Run: headless pygame with SDL's dummy video driver; simulated clock (each Clock.tick advances the game by its frame time, no real sleeping); random seed 0; keys injected as events and as key.get_pressed() state; no mouse input.
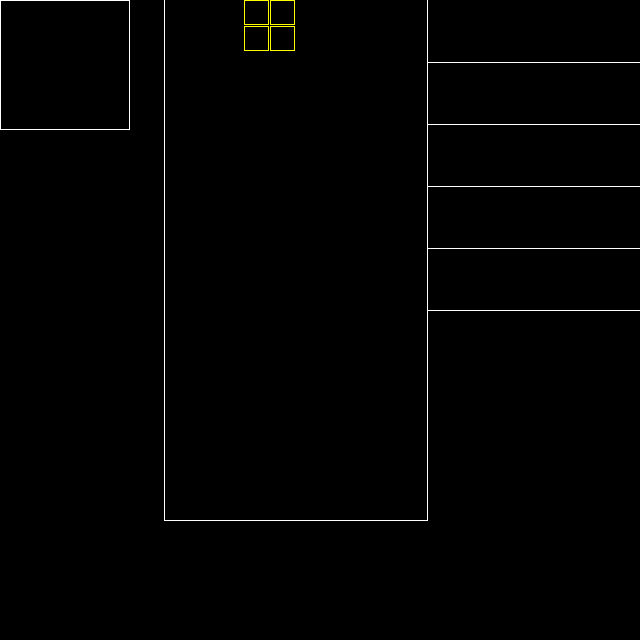
Frame 1 of 4 · flips 1–60 · no input
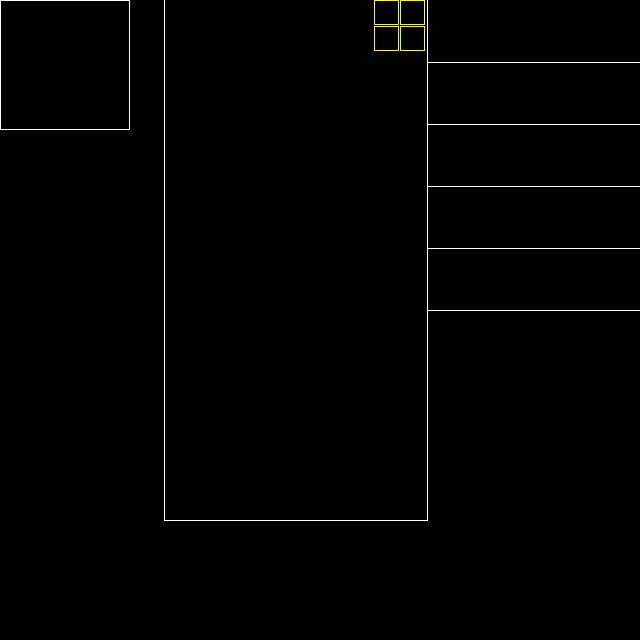
Frame 2 of 4 · flips 61–180 · tapped SPACE, RETURN · held RIGHT (→), D
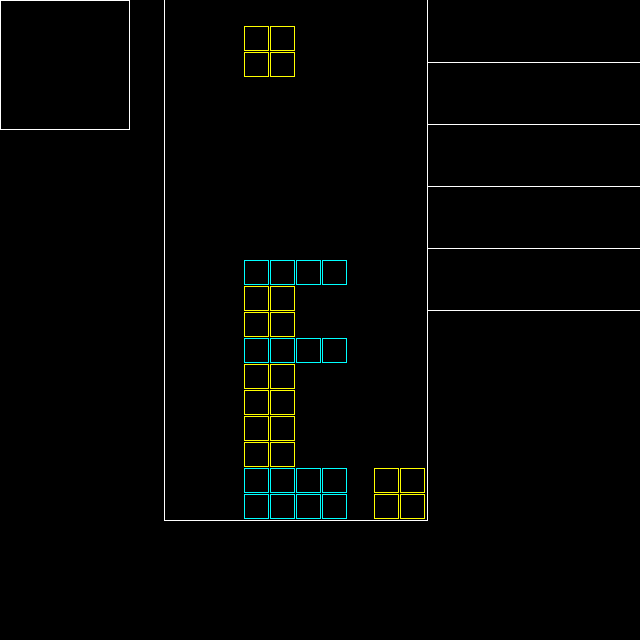
Frame 3 of 4 · flips 181–300 · held DOWN (↓), S
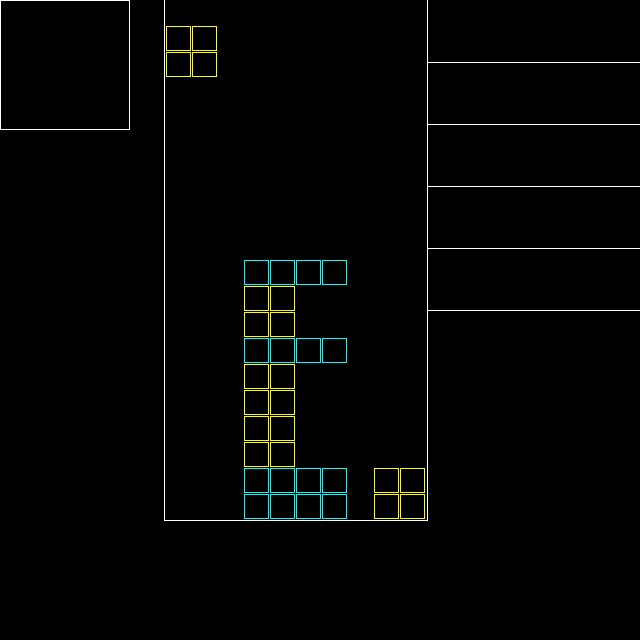
Frame 4 of 4 · flips 301–420 · held LEFT (←), A, UP (↑), W

The pygame program that drew these frames:

import time
import pygame as p
import random

import copy

p.init()

black = (0, 0, 0)
white = (255, 255, 255)
yellow = (255, 255, 0)
light_blue = (0, 255, 255)
purple = (255, 0, 255)
blue = (30, 128, 255)
orange = (255, 140, 0)
green = (0, 221, 0)
red = (255, 0, 0)

size = [640, 640]
screen = p.display.set_mode(size)

p.display.set_caption("pytris")
done = False
clock = p.time.Clock()


def draw_rect(x, y, color):
    p.draw.rect(screen, color, [x, y, 25, 25], 1)


def draw_line():
    p.draw.rect(screen, white, [164, 0, 1, 520], 1) #게임판 왼쪽
    p.draw.rect(screen, white, [427, 0, 1, 520], 1) #게임판 오른쪽
    p.draw.rect(screen, white, [164, 520, 264, 1], 1) #게임판 밑쪽
    p.draw.rect(screen, white, [0, 0, 130, 130], 1) # 홀드 자리
    abcd = 1
    ran = [1, 2, 3, 4, 5]
    for abcd in ran:
        p.draw.line(screen, white, (442-15, (52*abcd)+(10*abcd)), (640, (52*abcd)+(10*abcd)), 1) #넥스트 블록
        abcd = abcd + 1
class Block:
    def __init__(self, X, Y, position, shape, color):
        self.X = X
        self.Y = Y
        self.position = position
        self.shape = shape
        self.last_decent = time.time()
        self.decent_margin = 1
        self.color = color

    def move(self, x, y):
        self.X += x
        self.Y += y

    def render(self):     
        for shape in self.shape:
            draw_rect(shape["x"] + self.X, shape["y"] + self.Y, self.color)

            
    def go_to(self):
        self.X = 270-26
        self.Y = 0

    def go(self, num):
        self.Y = num

    def to_dict(self):
        dict_object = []

        for shape in self.shape:
            dict_object.append({"x": shape["x"] + self.X, "y": shape["y"] + self.Y, "color": self.color})

        return dict_object

class BlockJ(Block):
    def __init__(self, x, y, position):
        super().__init__(x, y, position, 
        [   {"x": 0, "y": 26},
            {"x": 26, "y": 26},
            {"x": 52, "y": 26},
            {"x": 0, "y": 0}
        ], blue)
class BlockL(Block):
    def __init__(self, x, y, position):
        super().__init__(x, y, position, [
            {"x": 0, "y": 26},
            {"x": 26, "y": 26},
            {"x": 52, "y": 26},
            {"x": 52, "y": 0}
        ], orange)


    def spin(self):
        pass

class BlockT(Block):
    def __init__(self, x, y, position):
        super().__init__(x, y, position, [
            {"x": 0, "y": 26},
            {"x": 26, "y": 26},
            {"x": 52, "y": 26},
            {"x": 26, "y": 0}
        ], purple)

    def spin1(self):
        self.shape = [
            {"x": 26, "y": 0},
            {"x": 26, "y": 26},
            {"x": 52, "y": 26},
            {"x": 26, "y": 52},
        ]

class BlockO(Block):
    def __init__(self, x, y, position):
        super().__init__(x, y, position, [
            {"x": 0, "y": 0},
            {"x": 0, "y": 26},
            {"x": 26, "y": 26},
            {"x": 26, "y": 0}
        ], yellow)

    def spin(self):
        pass

class BlockZ(Block):
    def __init__(self, x, y, position):
        super().__init__(x, y, position, [
            {"x": 0, "y": 0},
            {"x": 26, "y": 26},
            {"x": 52, "y": 26},
            {"x": 26, "y": 0}
        ], red)


    def spin(self):
        pass


class BlockS(Block):
    def __init__(self, x, y, position):
        super().__init__(x, y, position, [
            {"x": 26, "y": 0},
            {"x": 52, "y": 0},
            {"x": 26, "y": 26},
            {"x": 0, "y": 26}
        ], green)


    def spin(self):
        pass

class BlockI(Block):
    def __init__(self, x, y, position):
        super().__init__(x, y, position, [
            {"x": 0, "y": 0},
            {"x": 26, "y": 0},
            {"x": 52, "y": 0},
            {"x": 78, "y": 0}
        ], light_blue)
        
    def spin(self):
        pass


class Bag:
    def __init__(self):
            
        # self.bag = [
        #     BlockI(0, 0, 0), 
        #     BlockJ(0, 0, 0), 
        #     BlockL(0, 0, 0), 
        #     BlockO(0, 0, 0), 
        #     BlockS(0, 0, 0), 
        #     BlockT(0, 0, 0), 
        #     BlockZ(0, 0, 0)
        # ]
        
        self.bag = [
            BlockI(0, 0, 0),
            BlockO(0, 0, 0)
        ]

    def pop_(self):
        if len(self.bag) == 0:
            self.__init__()
            return self.pop_()
        result = self.bag.pop(random.randrange(0, len(self.bag)))

        return result

def check_collide(_object, stacks, directionX = 0, directionY = 0):
    blocks = _object.to_dict()
    for stackY in stacks:
        for stack in stacks[stackY]:
            for block in blocks:
                block_rct = p.Rect(block["x"] + directionX, block["y"] + directionY, 26, 26)
                stack_rct = p.Rect(stack["x"], stackY, 26, 26) # 다시 ㄱㄱ

                if block_rct.colliderect(stack_rct):
                    return True

    return False
                
def check_wall_collide(_object, directionX = 0, directionY = 0):
    for block in _object.to_dict():
        block_rect = p.Rect(block["x"] + directionX, block["y"] + directionY, 26, 26)
        left_wall = p.Rect(146, 0, 1, 520)
        right_wall = p.Rect(442-15, 0, 1, 520)
        bottom_wall = p.Rect(146, 520, 286, 1)

        if block_rect.colliderect(left_wall) or block_rect.colliderect(right_wall) or block_rect.colliderect(bottom_wall):
            return True

    return False



class Objects:
    def __init__(self):
        self.objects = {}
        self.yyy = 0

    def add(self, blocks):
        for block in blocks.to_dict():
            blockY = block["y"]
            try:
                self.objects[blockY].append({"x" : block["x"], "color": block["color"]})
            except KeyError:
                self.objects[blockY] = [{"x" : block["x"], "color": block["color"]}]

    def render(self):
        for blockY in self.objects:
            for block in self.objects[blockY]: # {"x":12,"color"} [{"x":12,"color"},{"x":12,"color"},{"x":12,"color"},{"x":12,"color"},{"x":12,"color"},]    
                draw_rect(block["x"], blockY, block["color"])

    def clear_line(self):
        #print("self.objects:", self.objects)
        _objects = copy.deepcopy(self.objects)
        for clearblockY in self.objects:
            if len(self.objects[clearblockY]) == 10 and self.objects[clearblockY][0]["x"] > 0 and self.objects[clearblockY][0]["x"] < 540:
                del _objects[clearblockY]

                for blockY in self.objects:
                    if blockY < clearblockY:
                        shift_line = _objects[blockY]
                        del _objects[blockY]
                        _objects[blockY + 26] = shift_line
                        

                break    
        self.objects = _objects

        # print(clearY)
        # for y in clearY:
        #     del self.objects[y]

    # def pull_down(self):
    #     for blockY in self.objects:



class Hold:
    def __init__(self):
        self.holding = None
        
    def pop(self, block):
        hold_block = self.holding
        self.holding = block
        return hold_block

    def render(self):
        if self.holding == None:
            return None

        self.holding.X = 26
        self.holding.Y = 26
        self.holding.render()


objects = Objects()

bag = Bag()
hold = Hold()
current_block = bag.pop_()

current_block.go_to()

stack = []
holding = 0


while not done:
    clock.tick(20)
    screen.fill(black)
    
    current_x = current_block.X
    current_y = current_block.Y

    rct = p.Rect(current_x, current_y, 26, 26)
    hold.render()

    #current_block.move(0, 15)
    if time.time() - current_block.last_decent > current_block.decent_margin and not check_wall_collide(current_block, directionY= 26) and not check_collide(current_block, objects.objects,  directionY= 26):
        current_block.move(0, 26)
        current_block.last_decent = time.time()

    key_event = p.key.get_pressed()

    if key_event[p.K_LEFT] and not check_wall_collide(current_block, directionX= -26) and not check_collide(current_block, objects.objects,  directionX= -26):
        current_block.move(-26, 0)

    if key_event[p.K_RIGHT] and not check_wall_collide(current_block, directionX= 26) and not check_collide(current_block, objects.objects, directionX= 26):
        current_block.move(26, 0) 

    if key_event[p.K_DOWN] and not check_wall_collide(current_block, directionY= 26) and not check_collide(current_block, objects.objects, directionY= 26):
        current_block.move(0, 26)

    if key_event[p.K_c] and holding == 0:
        holding = 1
        popped_block = hold.pop(current_block)
        if not popped_block == None:
            current_block = popped_block
        else:
            current_block = bag.pop_()
        current_block.go_to()


    if  check_wall_collide(current_block, directionY= 26) and key_event[p.K_DOWN] or check_collide(current_block, objects.objects, directionY= 26) and key_event[p.K_DOWN] or key_event[p.K_SPACE]:
        while not check_wall_collide(current_block, directionY= 26) and not check_collide(current_block, objects.objects, directionY= 26):
            current_block.move(0, 26)

        # for block in current_block.to_dict(): # 쌓인 블럭에 데이터 추가
        #     stack.append(block)
            
        objects.add(current_block)

        current_block = bag.pop_()
        current_block.go_to()
        holding = 0

    for event in p.event.get():
        if event.type == p.QUIT:
            done = True

    objects.render()
    objects.clear_line()
    current_block.render()

    
    #print(objects.objects)
    draw_line()
    p.display.flip()

p.quit()
